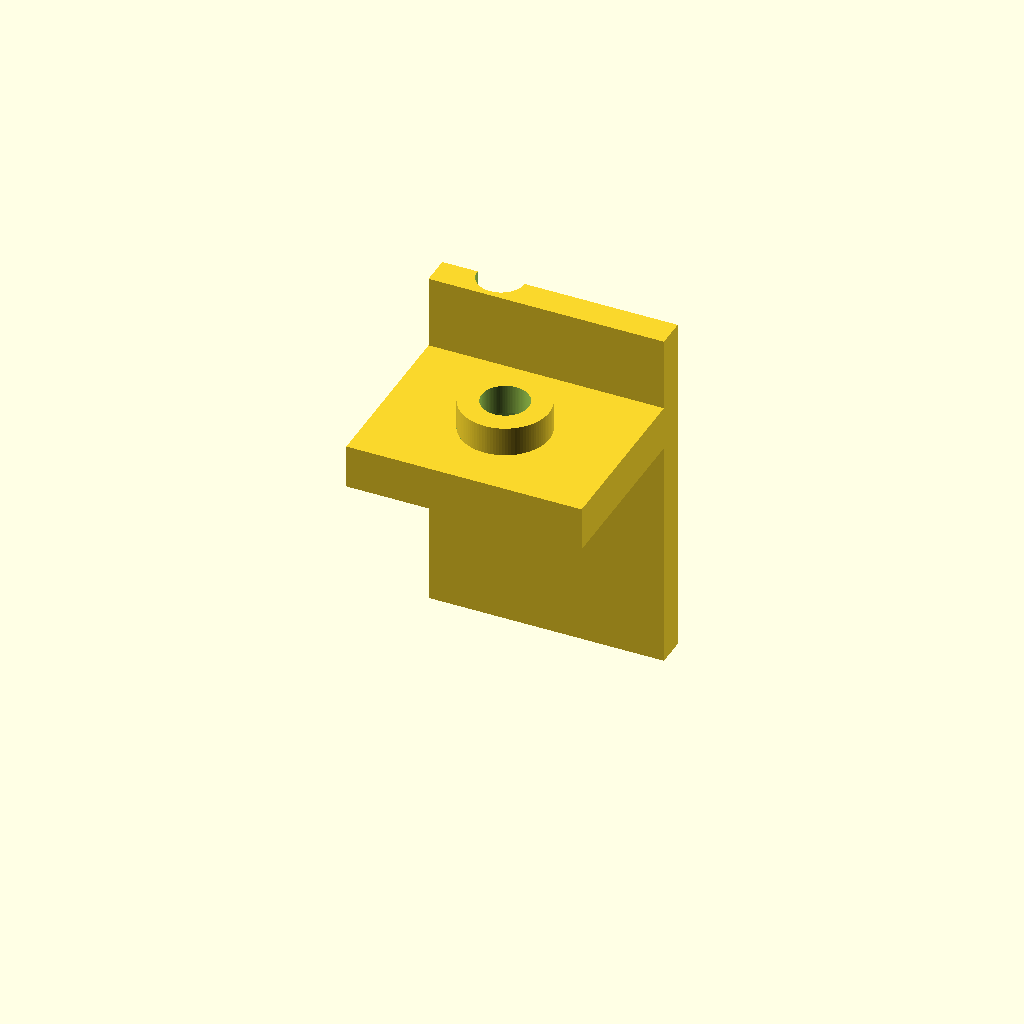
Cell 1 — every parameter at its default value.
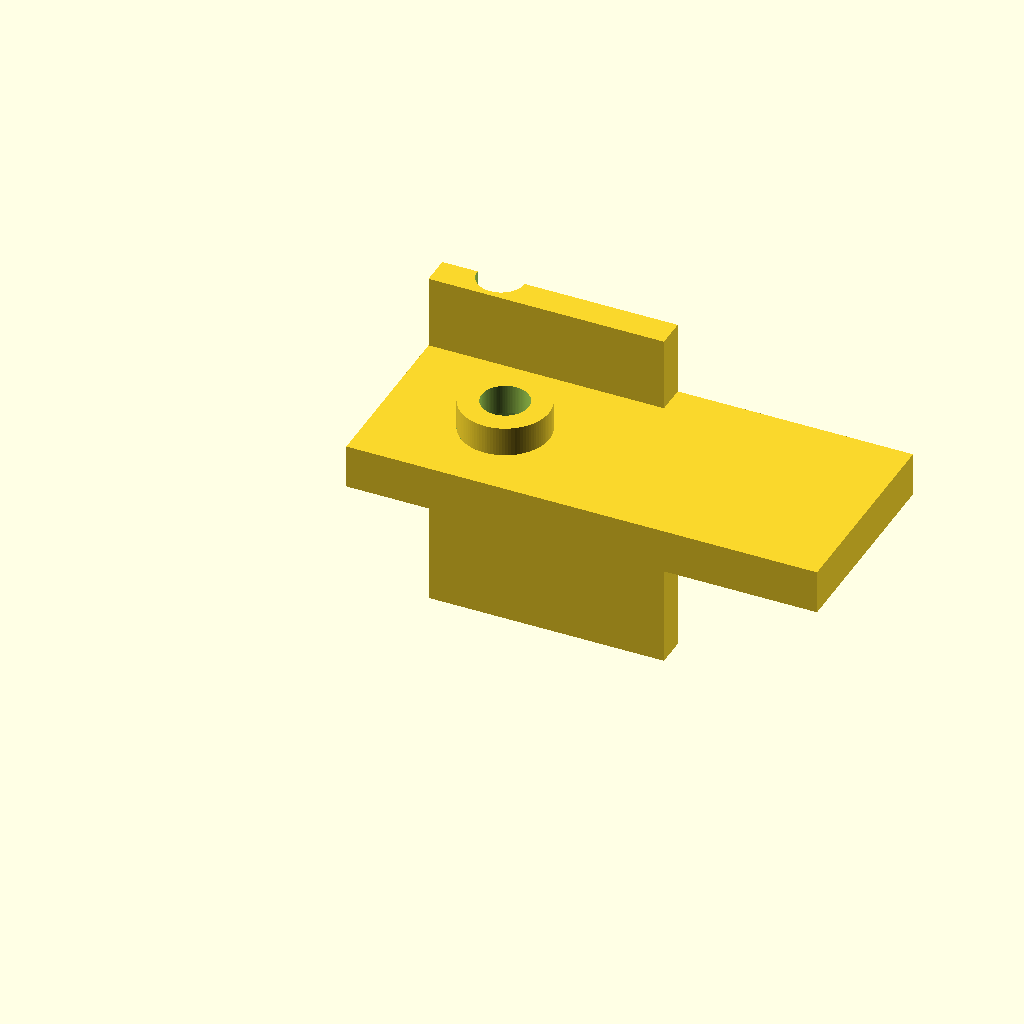
Cell 2: base_length = 1 (everything else at default).
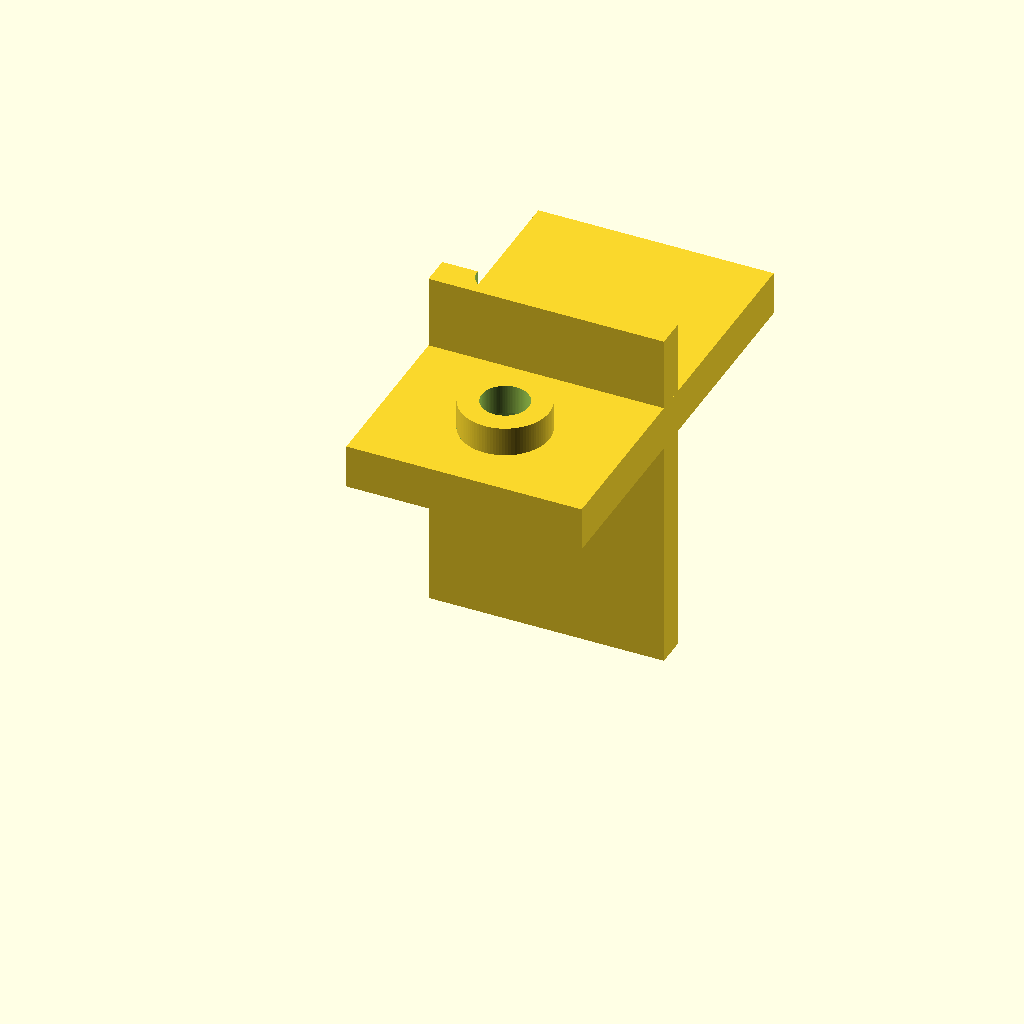
Cell 3: the same model with base_width = 0.875.
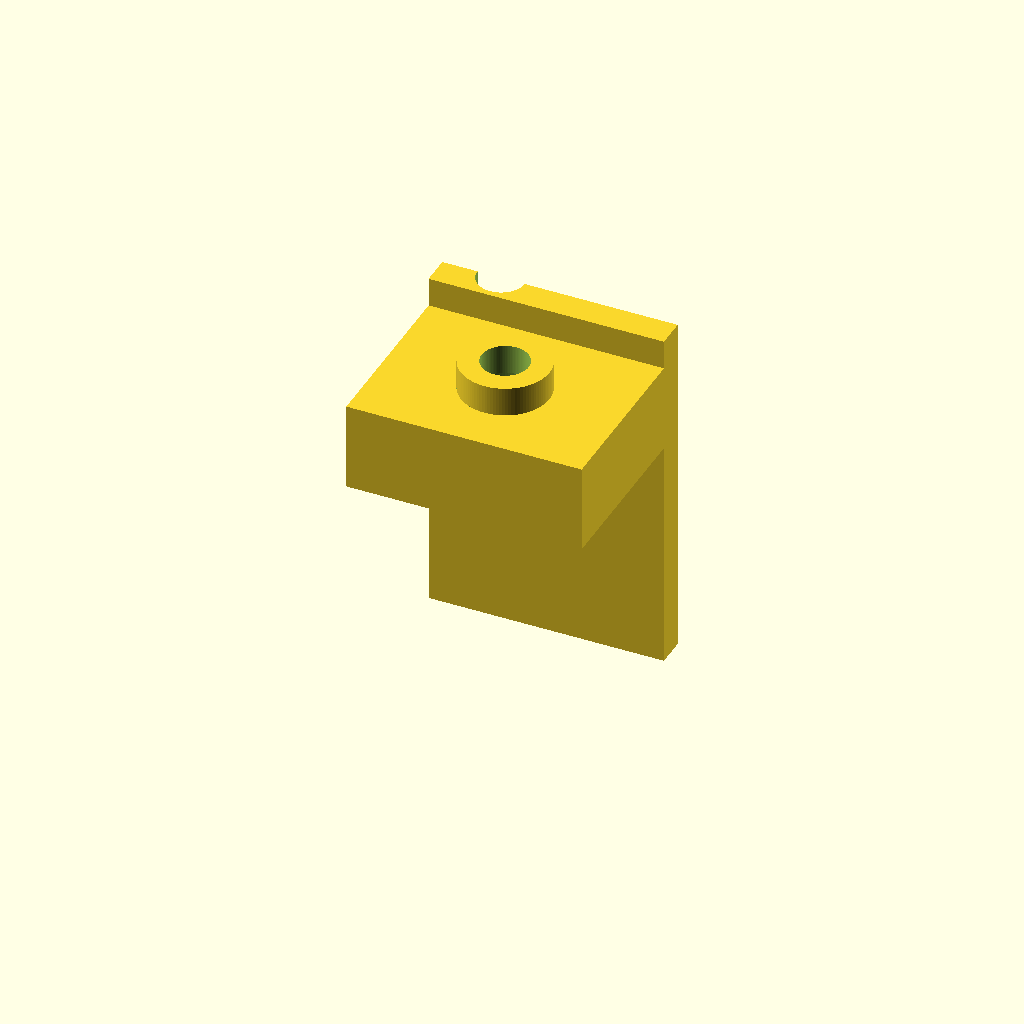
Cell 4: base_height = 0.1875 (everything else at default).
All cells are drawn from one camera (rotation 55°, 0°, 25°, orthographic, colour scheme Cornfield), so only the parameter changes between them.
The OpenSCAD source (projects/p3d-bench/demo/runs/text2cad_0068_00683313_parametric_openscad_glm-reason/generated.scad):
// === Parametric Dimensions ===

// Main rectangular base
base_length = 0.5;
base_width = 0.4375;
base_height = 0.09375;

// Circular void through base
base_void_cx = 0.25;
base_void_cy = 0.1875;
base_void_r = 0.0938;

// Back-edge strip common footprint
strip_x = 0.5;
strip_y = 0.0625;
strip_front_y = 0.375;

// Lower back-edge strip (below base underside)
lower_strip_depth = 0.25;

// Upper back-edge strip (spans below and above base underside)
upper_strip_below = 0.5;
upper_strip_above = 0.25;

// Circular void in upper strip
upper_void_cx = 0.125;
upper_void_cy = 0.4375;
upper_void_r = 0.05;

// Annular collar on top of base
collar_cx = 0.2501;
collar_cy = 0.1876;
collar_outer_r = 0.0938;
collar_inner_r = 0.05;
collar_height = 0.0625;

$fn = 100;

// === Main Model ===

union() {

    // 1. Main base with through-hole void
    difference() {
        cube([base_length, base_width, base_height]);
        translate([base_void_cx, base_void_cy, -0.005])
            cylinder(h=base_height + 0.01, r=base_void_r);
    }

    // 2. Lower back-edge solid strip (base underside down to -0.25)
    translate([0, strip_front_y, -lower_strip_depth])
        cube([strip_x, strip_y, lower_strip_depth]);

    // 3. Upper back-edge strip with circular void (-0.5 to +0.25)
    difference() {
        translate([0, strip_front_y, -upper_strip_below])
            cube([strip_x, strip_y, upper_strip_below + upper_strip_above]);
        translate([upper_void_cx, upper_void_cy, -upper_strip_below - 0.005])
            cylinder(h=upper_strip_below + upper_strip_above + 0.01, r=upper_void_r);
    }

    // 4. Annular collar concentric with base void, on top surface
    translate([collar_cx, collar_cy, base_height])
        difference() {
            cylinder(h=collar_height, r=collar_outer_r);
            translate([0, 0, -0.005])
                cylinder(h=collar_height + 0.01, r=collar_inner_r);
        }

}
Customizer parameters (derived from the source; name, type, default, range or options):
base_length: number, default 0.5
base_width: number, default 0.4375
base_height: number, default 0.09375
base_void_cx: number, default 0.25
base_void_cy: number, default 0.1875
base_void_r: number, default 0.0938
strip_x: number, default 0.5
strip_y: number, default 0.0625
strip_front_y: number, default 0.375
lower_strip_depth: number, default 0.25
upper_strip_below: number, default 0.5
upper_strip_above: number, default 0.25
upper_void_cx: number, default 0.125
upper_void_cy: number, default 0.4375
upper_void_r: number, default 0.05
collar_cx: number, default 0.2501
collar_cy: number, default 0.1876
collar_outer_r: number, default 0.0938
collar_inner_r: number, default 0.05
collar_height: number, default 0.0625
